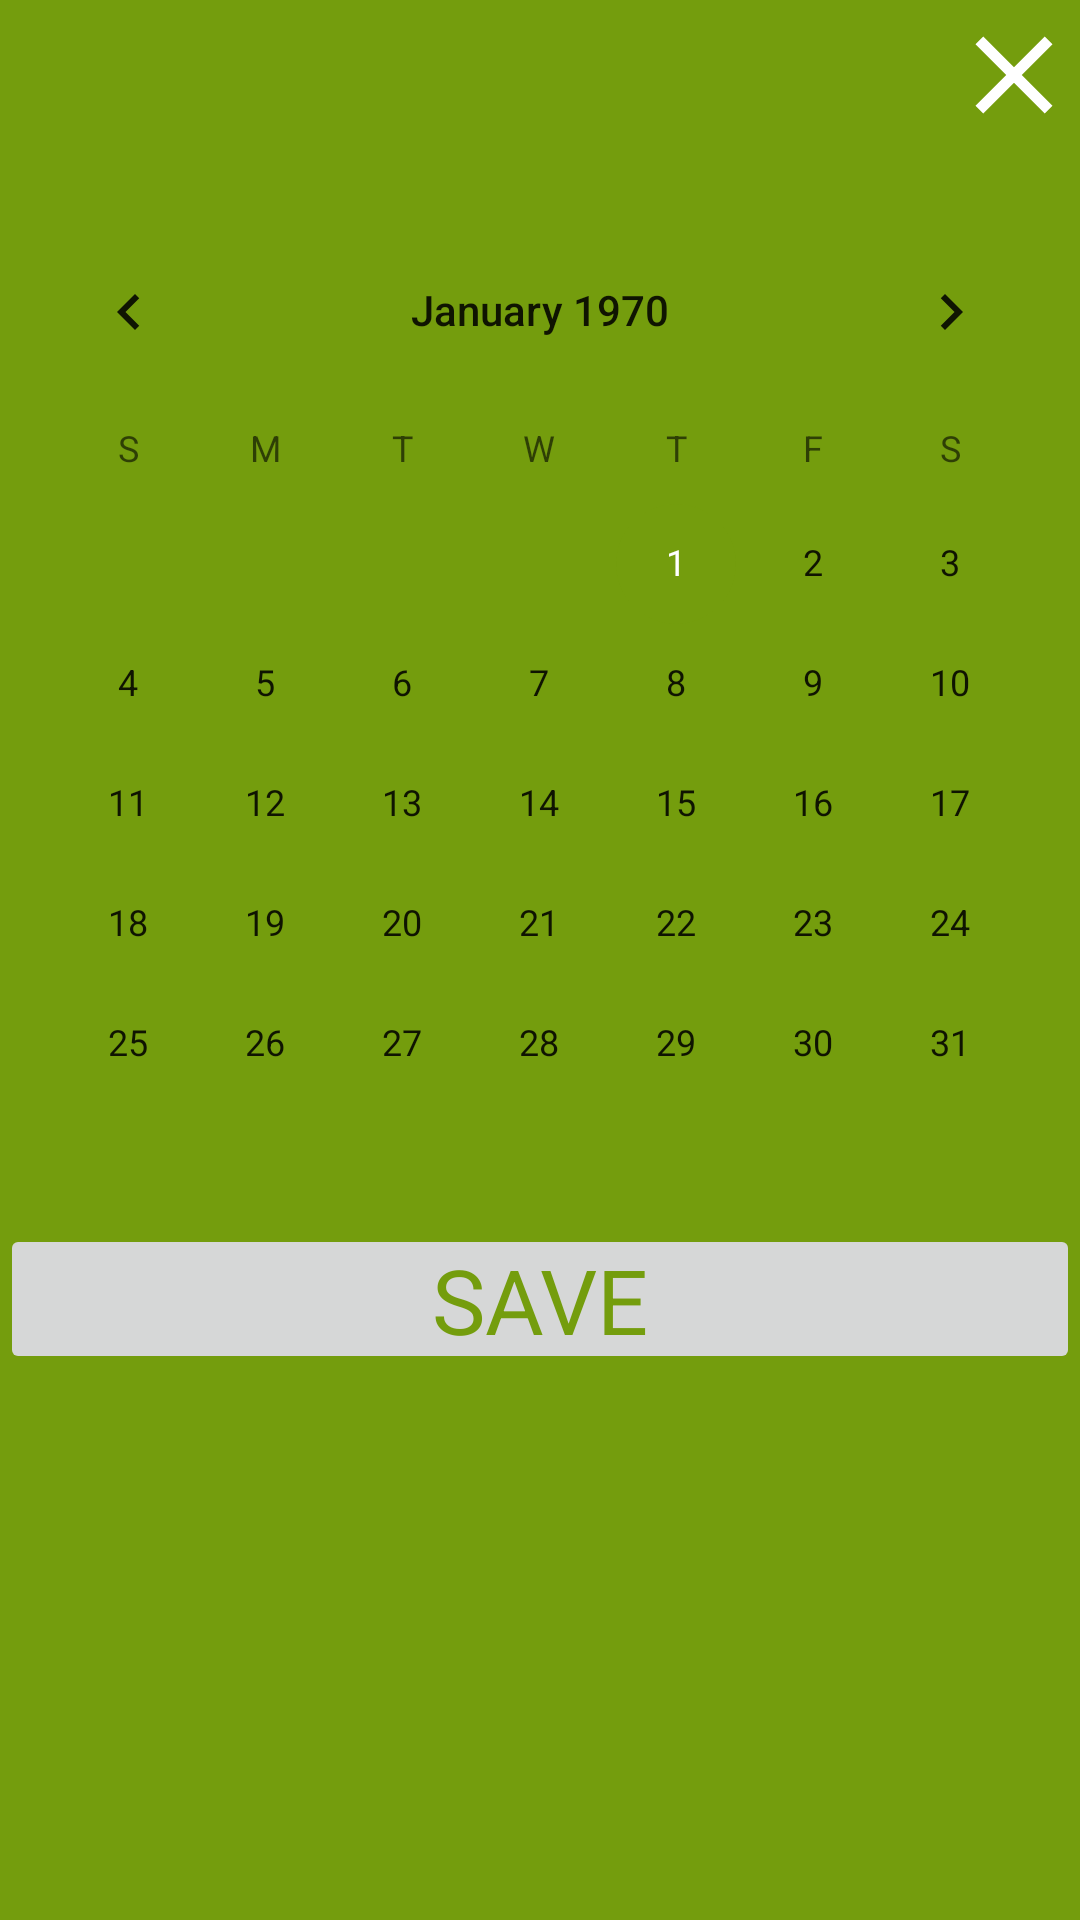

Reconstruct the res/layout file that produces this screen, plus the resources it refers to.
<!-- AndroidManifest.xml: application theme Theme.AdminSeani -->
<!-- res/layout/activity_edit_sewa.xml -->
<?xml version="1.0" encoding="utf-8"?>
<androidx.constraintlayout.widget.ConstraintLayout xmlns:android="http://schemas.android.com/apk/res/android"
    android:layout_width="match_parent"
    android:layout_height="match_parent"
    xmlns:app="http://schemas.android.com/apk/res-auto"
    android:background="@color/colorprimary">

    <androidx.constraintlayout.widget.ConstraintLayout
        android:id="@+id/appbar"
        android:layout_width="match_parent"
        android:layout_height="50dp"
        app:layout_constraintTop_toTopOf="parent"
        app:layout_constraintStart_toStartOf="parent">
        <ImageView
            android:id="@+id/modalClose"
            app:layout_constraintBottom_toBottomOf="@id/appbar"
            app:layout_constraintTop_toTopOf="@id/appbar"
            app:layout_constraintEnd_toEndOf="@id/appbar"
            android:layout_width="wrap_content"
            android:layout_height="wrap_content"
            android:src="@drawable/ic_baseline_close_24"
            android:layout_marginLeft="20dp"/>
    </androidx.constraintlayout.widget.ConstraintLayout>



    <CalendarView
        android:layout_width="match_parent"
        android:layout_height="wrap_content"
        android:id="@+id/tanggalEdit"
        app:layout_constraintTop_toBottomOf="@id/appbar"
        android:layout_marginTop="20dp"/>
    <ImageButton
        android:id="@+id/btn_edit"
        android:layout_width="match_parent"
        android:layout_height="50dp"
        app:layout_constraintTop_toBottomOf="@id/tanggalEdit"/>
    <TextView
        android:layout_width="wrap_content"
        android:layout_height="wrap_content"
        android:text="SAVE"
        android:textColor="@color/colorprimary"
        app:layout_constraintTop_toTopOf="@id/btn_edit"
        app:layout_constraintEnd_toEndOf="@id/btn_edit"
        app:layout_constraintStart_toStartOf="@id/btn_edit"
        app:layout_constraintBottom_toBottomOf="@id/btn_edit"
        android:textSize="30sp"/>
</androidx.constraintlayout.widget.ConstraintLayout>
<!-- resources referenced by this layout -->
<resources>
  <color name="colorprimary">#749d0d</color>
  <!-- drawable ic_baseline_close_24 (drawable) -->
  <vector xmlns:android="http://schemas.android.com/apk/res/android"
      android:width="44dp"
      android:height="44dp"
      android:viewportWidth="24"
      android:viewportHeight="24"
      android:tint="@color/white">
    <path
        android:fillColor="@android:color/white"
        android:pathData="M19,6.41L17.59,5 12,10.59 6.41,5 5,6.41 10.59,12 5,17.59 6.41,19 12,13.41 17.59,19 19,17.59 13.41,12z"/>
  </vector>
  <style name="Theme.AdminSeani" parent="Theme.MaterialComponents.DayNight.NoActionBar">
          
          <item name="colorPrimary">@color/purple_500</item>
          <item name="colorPrimaryVariant">@color/purple_700</item>
          <item name="colorOnPrimary">@color/white</item>
          <item name="colorAccent">@color/colorprimary</item>
          <item name="android:textColor">@color/colorprimary</item>
  
  
          
          <item name="colorSecondary">@color/teal_200</item>
          <item name="colorSecondaryVariant">@color/teal_700</item>
          <item name="colorOnSecondary">@color/black</item>
          
          <item name="android:statusBarColor" tools:targetApi="l">?attr/colorPrimaryVariant</item>
          
      </style>
  <color name="white">#FFFFFFFF</color>
  <color name="purple_500">#FF6200EE</color>
  <color name="purple_700">#FF3700B3</color>
  <color name="teal_200">#FF03DAC5</color>
  <color name="teal_700">#FF018786</color>
  <color name="black">#FF000000</color>
</resources>
